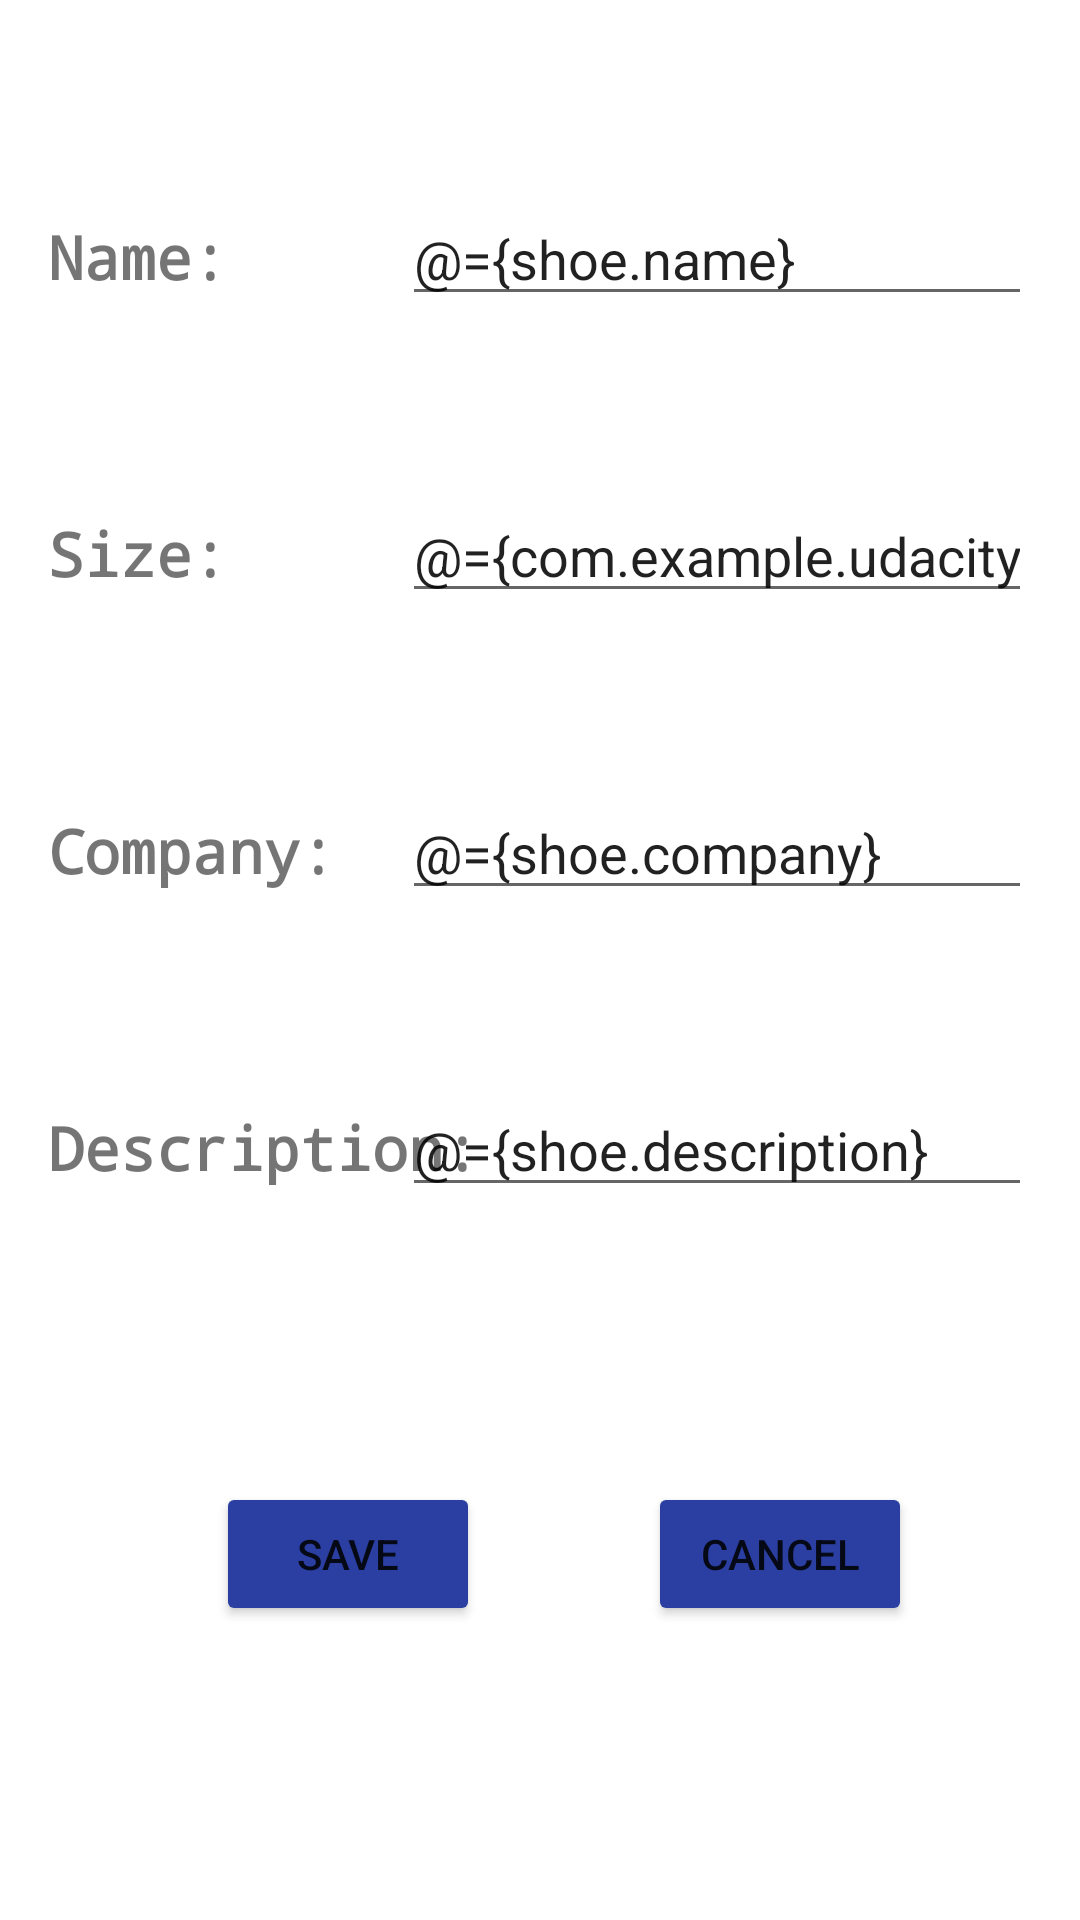

Layout XML and referenced resources for this Android screen:
<!-- AndroidManifest.xml: application theme Theme.UdacityProject1 -->
<!-- res/layout/fragment_shoe_detail.xml -->
<?xml version="1.0" encoding="utf-8"?>
<layout xmlns:android="http://schemas.android.com/apk/res/android"
    xmlns:app="http://schemas.android.com/apk/res-auto"
    xmlns:tools="http://schemas.android.com/tools">

    <data>

        <variable
            name="shoe"
            type="com.example.udacityproject1.model.Shoe" />
    </data>
    
    <androidx.constraintlayout.widget.ConstraintLayout
        android:layout_width="match_parent"
        android:layout_height="match_parent"
        tools:context=".shoeDetailFragment">

        <TextView
            android:id="@+id/shoeName_text"
            style="@style/label_style"
            android:layout_width="wrap_content"
            android:layout_height="wrap_content"
            android:layout_marginStart="@dimen/margin_16"
            android:layout_marginTop="@dimen/margin_72"
            android:text="@string/Shoe_Name_Text"
            app:layout_constraintStart_toStartOf="parent"
            app:layout_constraintTop_toTopOf="parent" />

        <TextView
            android:id="@+id/size_text"
            style="@style/label_style"
            android:layout_width="wrap_content"
            android:layout_height="wrap_content"
            android:layout_marginStart="@dimen/margin_16"
            android:layout_marginTop="@dimen/margin_72"
            android:text="@string/Size_Text"
            app:layout_constraintStart_toStartOf="parent"
            app:layout_constraintTop_toBottomOf="@+id/shoeName_text" />

        <TextView
            android:id="@+id/company_text"
            style="@style/label_style"
            android:layout_width="wrap_content"
            android:layout_height="wrap_content"
            android:layout_marginStart="@dimen/margin_16"
            android:layout_marginTop="@dimen/margin_72"
            android:text="@string/Company_Text"
            app:layout_constraintStart_toStartOf="parent"
            app:layout_constraintTop_toBottomOf="@+id/size_text" />

        <TextView
            android:id="@+id/description_text"
            style="@style/label_style"
            android:layout_width="wrap_content"
            android:layout_height="wrap_content"
            android:layout_marginStart="@dimen/margin_16"
            android:layout_marginTop="@dimen/margin_72"
            android:text="@string/Description_Text"
            app:layout_constraintStart_toStartOf="parent"
            app:layout_constraintTop_toBottomOf="@+id/company_text" />

        <Button
            android:id="@+id/save_btn"
            style="@style/button_style"
            android:layout_width="wrap_content"
            android:layout_height="wrap_content"
            android:layout_marginStart="@dimen/margin_72"
            android:layout_marginTop="@dimen/margin_16"
            android:layout_marginBottom="@dimen/margin_16"
            android:text="@string/Save_Button"
            app:layout_constraintBottom_toBottomOf="parent"
            app:layout_constraintStart_toStartOf="parent"
            app:layout_constraintTop_toBottomOf="@+id/description_text" />

        <Button
            android:id="@+id/cancel_btn"
            style="@style/button_style"
            android:layout_width="wrap_content"
            android:layout_height="wrap_content"
            android:layout_marginStart="@dimen/margin_16"
            android:layout_marginEnd="@dimen/margin_16"
            android:text="@string/Cancel_Button"
            app:layout_constraintBaseline_toBaselineOf="@+id/save_btn"
            app:layout_constraintEnd_toEndOf="parent"
            app:layout_constraintStart_toEndOf="@+id/save_btn" />

        <EditText
            android:id="@+id/shoeName_editText"
            android:layout_width="wrap_content"
            android:layout_height="wrap_content"
            android:layout_marginEnd="@dimen/margin_16"
            android:ems="10"
            android:hint="Name"
            android:inputType="textPersonName"
            android:text="@={shoe.name}"
            app:layout_constraintBaseline_toBaselineOf="@+id/shoeName_text"
            app:layout_constraintEnd_toEndOf="parent" />

        <EditText
            android:id="@+id/shoeCompany_editText"
            android:layout_width="wrap_content"
            android:layout_height="wrap_content"
            android:layout_marginEnd="@dimen/margin_16"
            android:ems="10"
            android:hint="Company"
            android:inputType="textPersonName"
            android:text="@={shoe.company}"
            app:layout_constraintBaseline_toBaselineOf="@+id/company_text"
            app:layout_constraintEnd_toEndOf="parent" />

        <EditText
            android:id="@+id/shoeDesc_editText"
            android:layout_width="wrap_content"
            android:layout_height="wrap_content"
            android:layout_marginEnd="@dimen/margin_16"
            android:ems="10"
            android:hint="Description"
            android:inputType="textPersonName"
            android:text="@={shoe.description}"
            app:layout_constraintBaseline_toBaselineOf="@+id/description_text"
            app:layout_constraintEnd_toEndOf="parent" />

        <EditText
            android:id="@+id/shoeSize_editText"
            android:layout_width="wrap_content"
            android:layout_height="wrap_content"
            android:layout_marginEnd="@dimen/margin_16"
            android:ems="10"
            android:hint="Size"
            android:inputType="numberDecimal"
            android:text="@={com.example.udacityproject1.Converter.doubleToString(shoe.size)}"
            app:layout_constraintBaseline_toBaselineOf="@+id/size_text"
            app:layout_constraintEnd_toEndOf="parent" />

    </androidx.constraintlayout.widget.ConstraintLayout>


</layout>
<!-- resources referenced by this layout -->
<resources>
  <dimen name="margin_16">16dp</dimen>
  <dimen name="margin_72">72dp</dimen>
  <string name="Cancel_Button">Cancel</string>
  <string name="Company_Text">Company: </string>
  <string name="Description_Text">Description: </string>
  <string name="Save_Button">Save</string>
  <string name="Shoe_Name_Text">Name: </string>
  <string name="Size_Text">Size: </string>
  <style name="button_style">
          <item name="android:layout_width">wrap_content</item>
          <item name="android:layout_height">wrap_content</item>
          <item name="android:backgroundTint">@color/medium_blue</item>
      </style>
  <style name="label_style">
          <item name="android:layout_width">wrap_content</item>
          <item name="android:layout_height">wrap_content</item>
          <item name="android:fontFamily">monospace</item>
          <item name="android:textSize">20sp</item>
          <item name="android:textStyle">bold</item>
      </style>
  <style name="Theme.UdacityProject1" parent="Theme.MaterialComponents.DayNight.DarkActionBar">
          
          <item name="colorPrimary">@color/purple_500</item>
          <item name="colorPrimaryVariant">@color/purple_700</item>
          <item name="colorOnPrimary">@color/white</item>
          
          <item name="colorSecondary">@color/teal_200</item>
          <item name="colorSecondaryVariant">@color/teal_700</item>
          <item name="colorOnSecondary">@color/black</item>
          
          <item name="android:statusBarColor">?attr/colorPrimaryVariant</item>
          
      </style>
  <color name="medium_blue">#2B3EA2</color>
  <color name="purple_500">#FF6200EE</color>
  <color name="purple_700">#FF3700B3</color>
  <color name="white">#FFFFFFFF</color>
  <color name="teal_200">#FF03DAC5</color>
  <color name="teal_700">#FF018786</color>
  <color name="black">#FF000000</color>
</resources>
